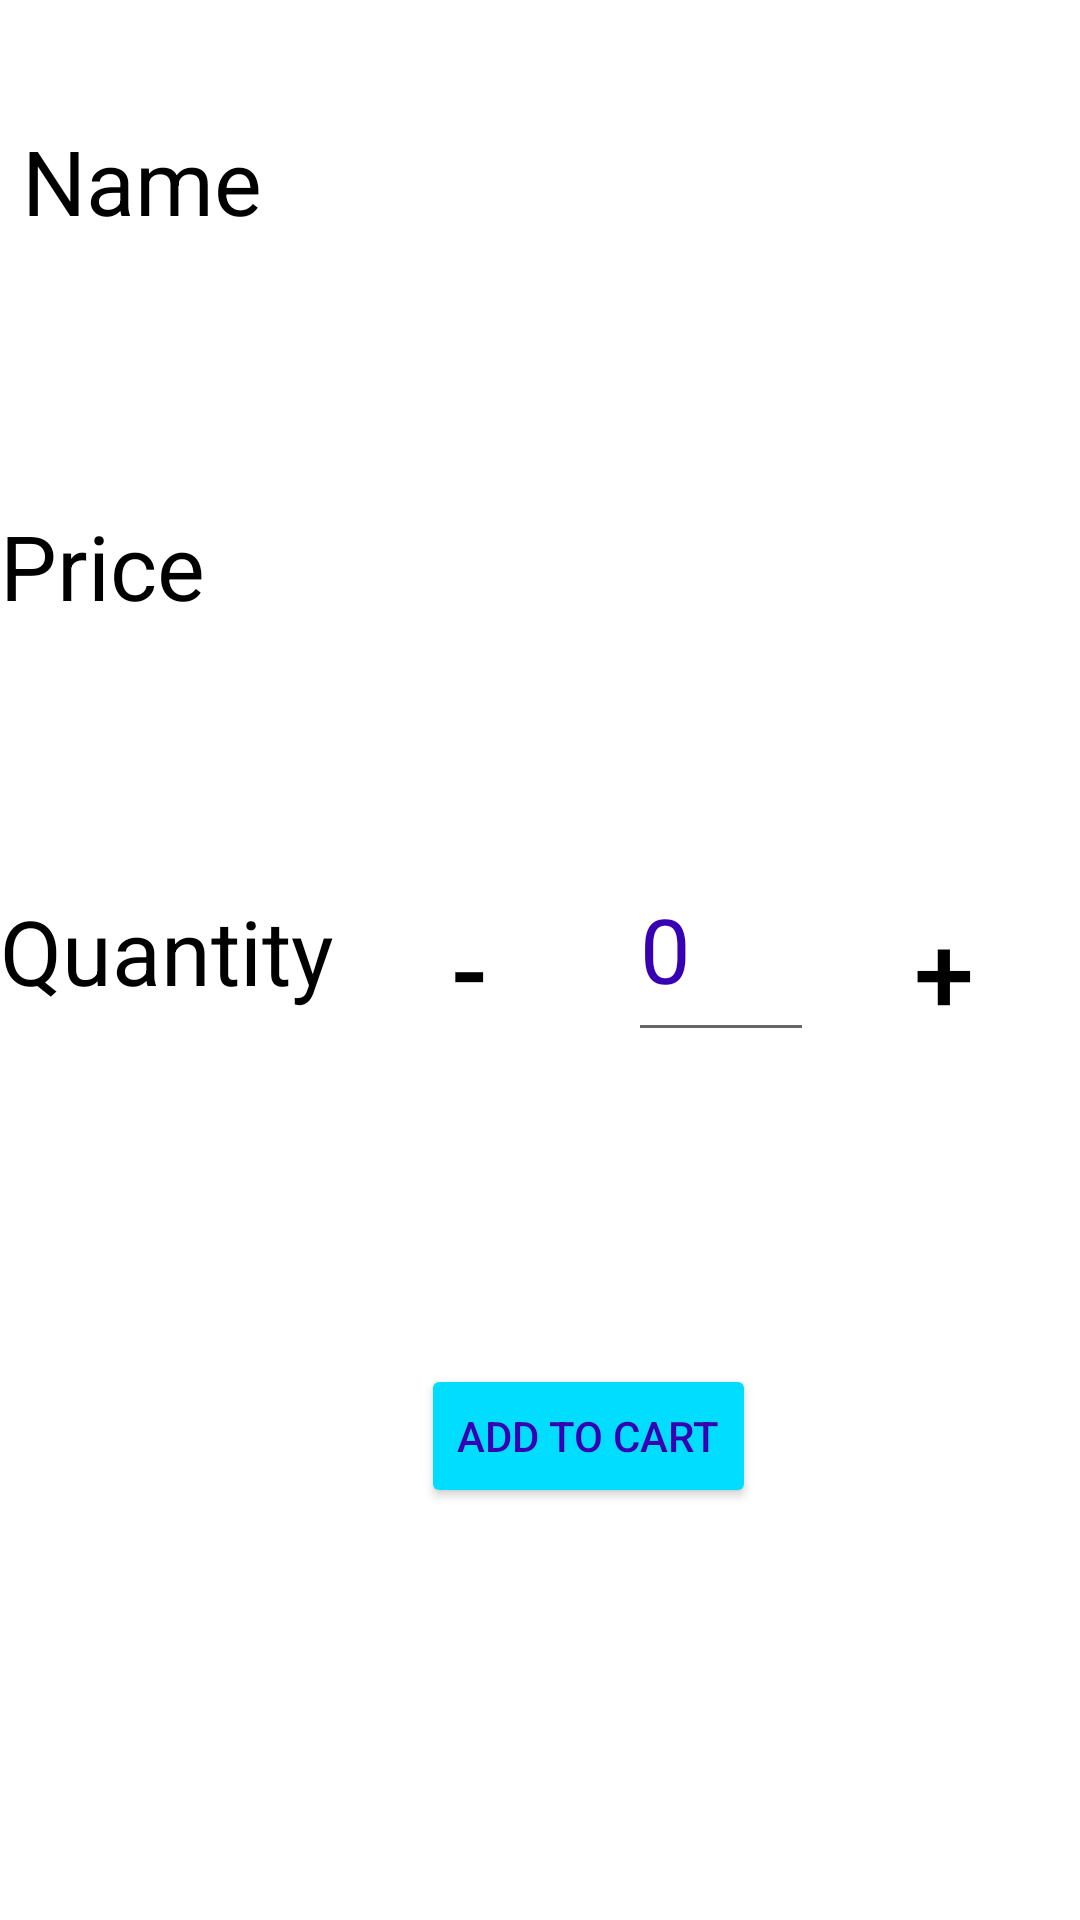

Android layout source for this screen:
<!-- AndroidManifest.xml: application theme Theme.OnlineShopping -->
<!-- res/layout/activity_add_to_cart.xml -->
<?xml version="1.0" encoding="utf-8"?>
<androidx.constraintlayout.widget.ConstraintLayout xmlns:android="http://schemas.android.com/apk/res/android"
    xmlns:app="http://schemas.android.com/apk/res-auto"
    xmlns:tools="http://schemas.android.com/tools"
    android:layout_width="match_parent"
    android:layout_height="match_parent"
    tools:context=".AddToCart">

    <TextView
        android:id="@+id/textView16"
        android:layout_width="wrap_content"
        android:layout_height="wrap_content"
        android:layout_marginTop="40dp"
        android:text=" Name"
        android:textColor="@color/black"
        android:textSize="30sp"
        app:layout_constraintStart_toStartOf="parent"
        app:layout_constraintTop_toTopOf="parent" />

    <TextView
        android:id="@+id/txt_proname"
        android:layout_width="wrap_content"
        android:layout_height="wrap_content"
        android:layout_marginTop="40dp"
        android:layout_marginStart="16dp"
        android:layout_marginLeft="16dp"
        android:textColor="@color/purple_700"
        android:textSize="30sp"
        app:layout_constraintStart_toEndOf="@+id/textView16"
        app:layout_constraintTop_toTopOf="parent" />

    <TextView
        android:id="@+id/textView19"
        android:layout_width="wrap_content"
        android:layout_height="wrap_content"
        android:layout_marginTop="88dp"
        android:text="Price"
        android:textColor="@color/black"
        android:textSize="30sp"
        app:layout_constraintStart_toStartOf="parent"
        app:layout_constraintTop_toBottomOf="@+id/textView16" />

    <TextView
        android:id="@+id/txt_proprice"
        android:layout_width="wrap_content"
        android:layout_height="wrap_content"
        android:layout_marginStart="16dp"
        android:layout_marginLeft="16dp"
        android:layout_marginTop="88dp"
        android:textColor="@color/purple_700"
        android:textSize="30sp"
        app:layout_constraintStart_toEndOf="@+id/textView19"
        app:layout_constraintTop_toBottomOf="@+id/txt_proname" />

    <Button
        android:id="@+id/btn_addcart"
        android:layout_width="wrap_content"
        android:layout_height="wrap_content"
        android:layout_marginTop="104dp"
        android:layout_marginEnd="108dp"
        android:layout_marginRight="108dp"
        android:text="Add To Cart"
        android:textColor="@color/purple_700"
        app:backgroundTint="@android:color/holo_blue_bright"
        app:layout_constraintEnd_toEndOf="parent"
        app:layout_constraintTop_toBottomOf="@+id/txt_quan" />

    <TextView
        android:id="@+id/textView17"
        android:layout_width="wrap_content"
        android:layout_height="wrap_content"
        android:layout_marginTop="88dp"
        android:text="Quantity"
        android:textColor="@color/black"
        android:textSize="30sp"
        app:layout_constraintStart_toStartOf="parent"
        app:layout_constraintTop_toBottomOf="@+id/textView19" />

    <EditText
        android:id="@+id/txt_quan"
        android:layout_width="62dp"
        android:layout_height="72dp"
        android:layout_marginStart="24dp"
        android:layout_marginLeft="24dp"
        android:layout_marginTop="70dp"
        android:ems="10"
        android:inputType="number"
        android:text="0"
        android:textColor="@color/purple_700"
        android:textSize="30sp"
        app:layout_constraintStart_toEndOf="@+id/btn_sub"
        app:layout_constraintTop_toBottomOf="@+id/txt_proprice" />

    <Button
        android:id="@+id/btn_sum"
        android:layout_width="61dp"
        android:layout_height="54dp"
        android:layout_marginStart="12dp"
        android:layout_marginLeft="12dp"
        android:layout_marginTop="88dp"
        android:background="@android:drawable/ic_input_add"
        android:text="+"
        android:textColor="@color/black"
        android:textSize="36sp"
        app:backgroundTint="@color/white"
        app:layout_constraintEnd_toEndOf="parent"
        app:layout_constraintHorizontal_bias="0.055"
        app:layout_constraintStart_toEndOf="@+id/txt_quan"
        app:layout_constraintTop_toBottomOf="@+id/txt_proprice" />

    <Button
        android:id="@+id/btn_sub"
        android:layout_width="58dp"
        android:layout_height="52dp"
        android:layout_marginStart="16dp"
        android:layout_marginLeft="16dp"
        android:layout_marginTop="88dp"
        android:background="@android:drawable/button_onoff_indicator_on"
        android:text="-"
        android:textColor="@color/black"
        android:textSize="36sp"
        app:backgroundTint="@color/white"
        app:layout_constraintStart_toEndOf="@+id/textView17"
        app:layout_constraintTop_toBottomOf="@+id/txt_proprice" />

</androidx.constraintlayout.widget.ConstraintLayout>
<!-- resources referenced by this layout -->
<resources>
  <style name="Theme.OnlineShopping" parent="Theme.MaterialComponents.DayNight.NoActionBar">
          
          <item name="colorPrimary">@color/purple_500</item>
          <item name="colorPrimaryVariant">@color/purple_700</item>
          <item name="colorOnPrimary">@color/white</item>
          
          <item name="colorSecondary">@color/teal_200</item>
          <item name="colorSecondaryVariant">@color/teal_700</item>
          <item name="colorOnSecondary">@color/black</item>
          
          <item name="android:statusBarColor" tools:targetApi="l">?attr/colorPrimaryVariant</item>
          
      </style>
  <!-- not gathered from this repository: default colours our renderer supplied (Android Studio template values) -->
  <color name="purple_500">#FF6200EE</color>
  <color name="purple_700">#FF3700B3</color>
  <color name="teal_200">#FF03DAC5</color>
  <color name="teal_700">#FF018786</color>
  <color name="black">#FF000000</color>
  <color name="white">#FFFFFFFF</color>
</resources>
